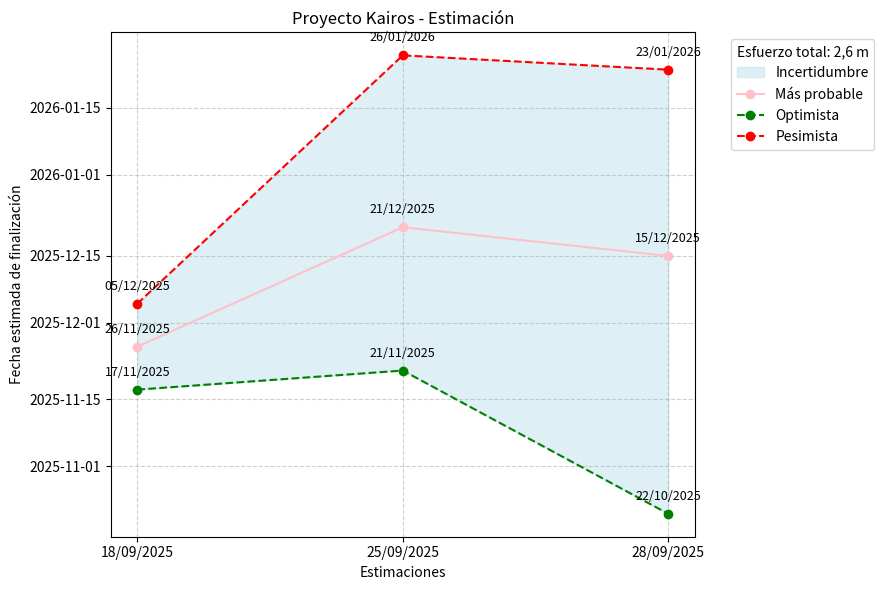

Generate this figure with matplotlib:
import matplotlib.pyplot as plt
from datetime import datetime, timedelta

# --- Datos de entrada ---
fechas_estimacion = [
    datetime(2025, 9, 18),
    datetime(2025, 9, 25),
    datetime(2025, 9, 28),
    # Agrega más fechas acá a medida que hagan estimaciones
]
caso_probable = [
    2.3,
    2.9,
    2.6
    # Agrega más valores acá a medida que hagan estimaciones
]
optimista_meses = [
    2.0,
    1.9,
    0.8
    # Agrega más valores acá a medida que hagan estimaciones
]
pesimista_meses = [
    2.6,
    4.1,
    3.9
    # Agrega más valores acá a medida que hagan estimaciones
]
dias_por_mes = 30

# --- Cálculo automático de estimaciones ---
estimaciones = list(range(1, len(fechas_estimacion) + 1))
optimistas, centrales, pesimistas = [], [], []

for i in range(len(fechas_estimacion)):
    optimistas.append(fechas_estimacion[i] + timedelta(days=optimista_meses[i] * dias_por_mes))
    centrales.append(fechas_estimacion[i] + timedelta(days=caso_probable[i] * dias_por_mes))
    pesimistas.append(fechas_estimacion[i] + timedelta(days=pesimista_meses[i] * dias_por_mes))

# --- Gráfico ---
fig, ax1 = plt.subplots(figsize=(9,6))

ax1.fill_between(estimaciones, optimistas, pesimistas, color="lightblue", alpha=0.4, label="Incertidumbre")
ax1.plot(estimaciones, centrales, "o-", color="pink", label="Más probable")
ax1.plot(estimaciones, optimistas, "go--", label="Optimista")
ax1.plot(estimaciones, pesimistas, "ro--", label="Pesimista")

# Etiquetas en los puntos
for i, fecha in enumerate(centrales):
    ax1.annotate(fecha.strftime('%d/%m/%Y'), (estimaciones[i], centrales[i]), textcoords="offset points", xytext=(0,10), ha='center', fontsize=9, color='black')
for i, fecha in enumerate(pesimistas):
    ax1.annotate(fecha.strftime('%d/%m/%Y'), (estimaciones[i], pesimistas[i]), textcoords="offset points", xytext=(0,10), ha='center', fontsize=9, color='black')
for i, fecha in enumerate(optimistas):
    ax1.annotate(fecha.strftime('%d/%m/%Y'), (estimaciones[i], optimistas[i]), textcoords="offset points", xytext=(0,10), ha='center', fontsize=9, color='black')

ax1.set_xlabel("Estimaciones")
ax1.set_ylabel("Fecha estimada de finalización")
ax1.set_xticks(estimaciones)
ax1.set_xticklabels([fecha.strftime('%d/%m/%Y') for fecha in fechas_estimacion])
ax1.set_title("Proyecto Kairos - Estimación")

lns1, labs1 = ax1.get_legend_handles_labels()
ax1.legend(lns1, labs1, loc="upper left", bbox_to_anchor=(1.05, 1), title="Esfuerzo total: 2,6 m")
plt.grid(True, linestyle="--", alpha=0.6)
plt.tight_layout()
plt.show()

